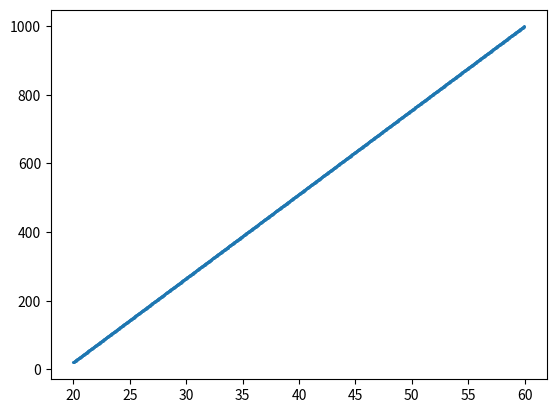

Write Python code to recreate this figure.
from matplotlib import pyplot as plt 
def DDA(x0,y0,x1,y1):

    #cari beda absolut
    dx = abs(x0-x1)
    dy = abs(y0-y1)

    #cari beda maximum
    steps = max(dx,dy)

    #menghitung
    #  inkrementasi di x dan y
    yInc = dy/steps
    xInc = dx/steps
    x =float(x0)
    y = float(y0)

    koordinatX = []
    koordinatY = []



    for  i in range(steps):
        koordinatX.append(x)
        koordinatY.append(y)

        x = x+xInc
        y = y + yInc
    plt.plot(koordinatX,koordinatY,marker = "o",markersize=1,markerfacecolor="green")
    plt.show()

if __name__ == "__main__":
    DDA(20,20,60,1000)
    